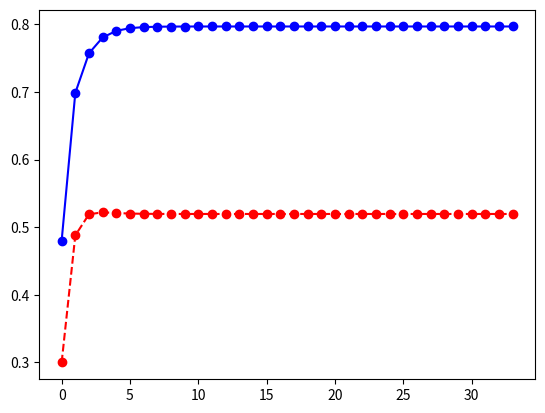

The matplotlib source for this figure:

import numpy as np
import math
import matplotlib.pyplot as plt
## E-M Coin Toss Example as given in the EM tutorial paper by Do and Batzoglou* ##
def get_binomial_log_likelihood(obs,probs):
    """ Return the (log)likelihood of obs, given the probs"""
    # Binomial Distribution Log PDF
    # ln (pdf)      = Binomial Coeff * product of probabilities
    # ln[f(x|n, p)] =   comb(N,k)    * num_heads*ln(pH) + (N-num_heads) * ln(1-pH)
    N = sum(obs) #number of trials  
    k = obs[0] # number of heads
    binomial_coeff = math.factorial(N) / (math.factorial(N-k) * math.factorial(k))
    prod_probs = obs[0]*math.log(probs[0]) + obs[1]*math.log(1-probs[0])
    log_lik = binomial_coeff + prod_probs
    return log_lik
# 1st:  Coin B, {HTTTHHTHTH}, 5H,5T
# 2nd:  Coin A, {HHHHTHHHHH}, 9H,1T
# 3rd:  Coin A, {HTHHHHHTHH}, 8H,2T
# 4th:  Coin B, {HTHTTTHHTT}, 4H,6T
# 5th:  Coin A, {THHHTHHHTH}, 7H,3T
# so, from MLE: pA(heads) = 0.80 and pB(heads)=0.45
# represent the experiments
head_counts = np.array([5,9,8,4,7])
tail_counts = 10-head_counts
# initialise the pA(heads) and pB(heads)
# pA_heads = np.zeros(100); pA_heads[0] = 0.10
# pB_heads = np.zeros(100); pB_heads[0] = 0.50

pA_heads = [0.3]
pB_heads = [0.48]
# E-M begins!
delta = 10e-15
j = 0 # iteration counter
improvement = float('inf')
while (improvement>delta):
    expectation_A = np.zeros((len(head_counts),2), dtype=float) 
    expectation_B = np.zeros((len(head_counts),2), dtype=float)
    i = 0
    for h, t in zip(head_counts,tail_counts):
        e = [h, t] # i'th experiment
          # loglikelihood of e given coin A:
        ll_A = get_binomial_log_likelihood(e,np.array([pA_heads[j],1-pA_heads[j]])) 
          # loglikelihood of e given coin B
        ll_B = get_binomial_log_likelihood(e,np.array([pB_heads[j],1-pB_heads[j]])) 
# corresponding weight of A proportional to likelihood of A 
        weightA = math.exp(ll_A) / ( math.exp(ll_A) + math.exp(ll_B) ) 
# corresponding weight of B proportional to likelihood of B
        weightB = math.exp(ll_B) / ( math.exp(ll_A) + math.exp(ll_B) ) 
        expectation_A[i,:] = np.dot(weightA, e) 
        expectation_B[i,:] = np.dot(weightB, e)
        i += 1
    # pA_heads[j+1] = sum(expectation_A)[0] / sum(sum(expectation_A)) 
    # pB_heads[j+1] = sum(expectation_B)[0] / sum(sum(expectation_B))
    pA_heads += [sum(expectation_A)[0] / sum(sum(expectation_A))]
    pB_heads += [sum(expectation_B)[0] / sum(sum(expectation_B))]
    improvement = ( max( abs(np.array([pA_heads[j+1],pB_heads[j+1]]) - np.array([pA_heads[j],pB_heads[j]]) )) )
    j = j+1
plt.figure();
plt.plot(np.arange(0,j+1),pA_heads, 'ro--')
plt.plot(np.arange(0,j+1),pB_heads, 'bo-')
plt.show()

print(f'pA is {pA_heads[-1]}')
print(f'pB is {pB_heads[-1]}')


